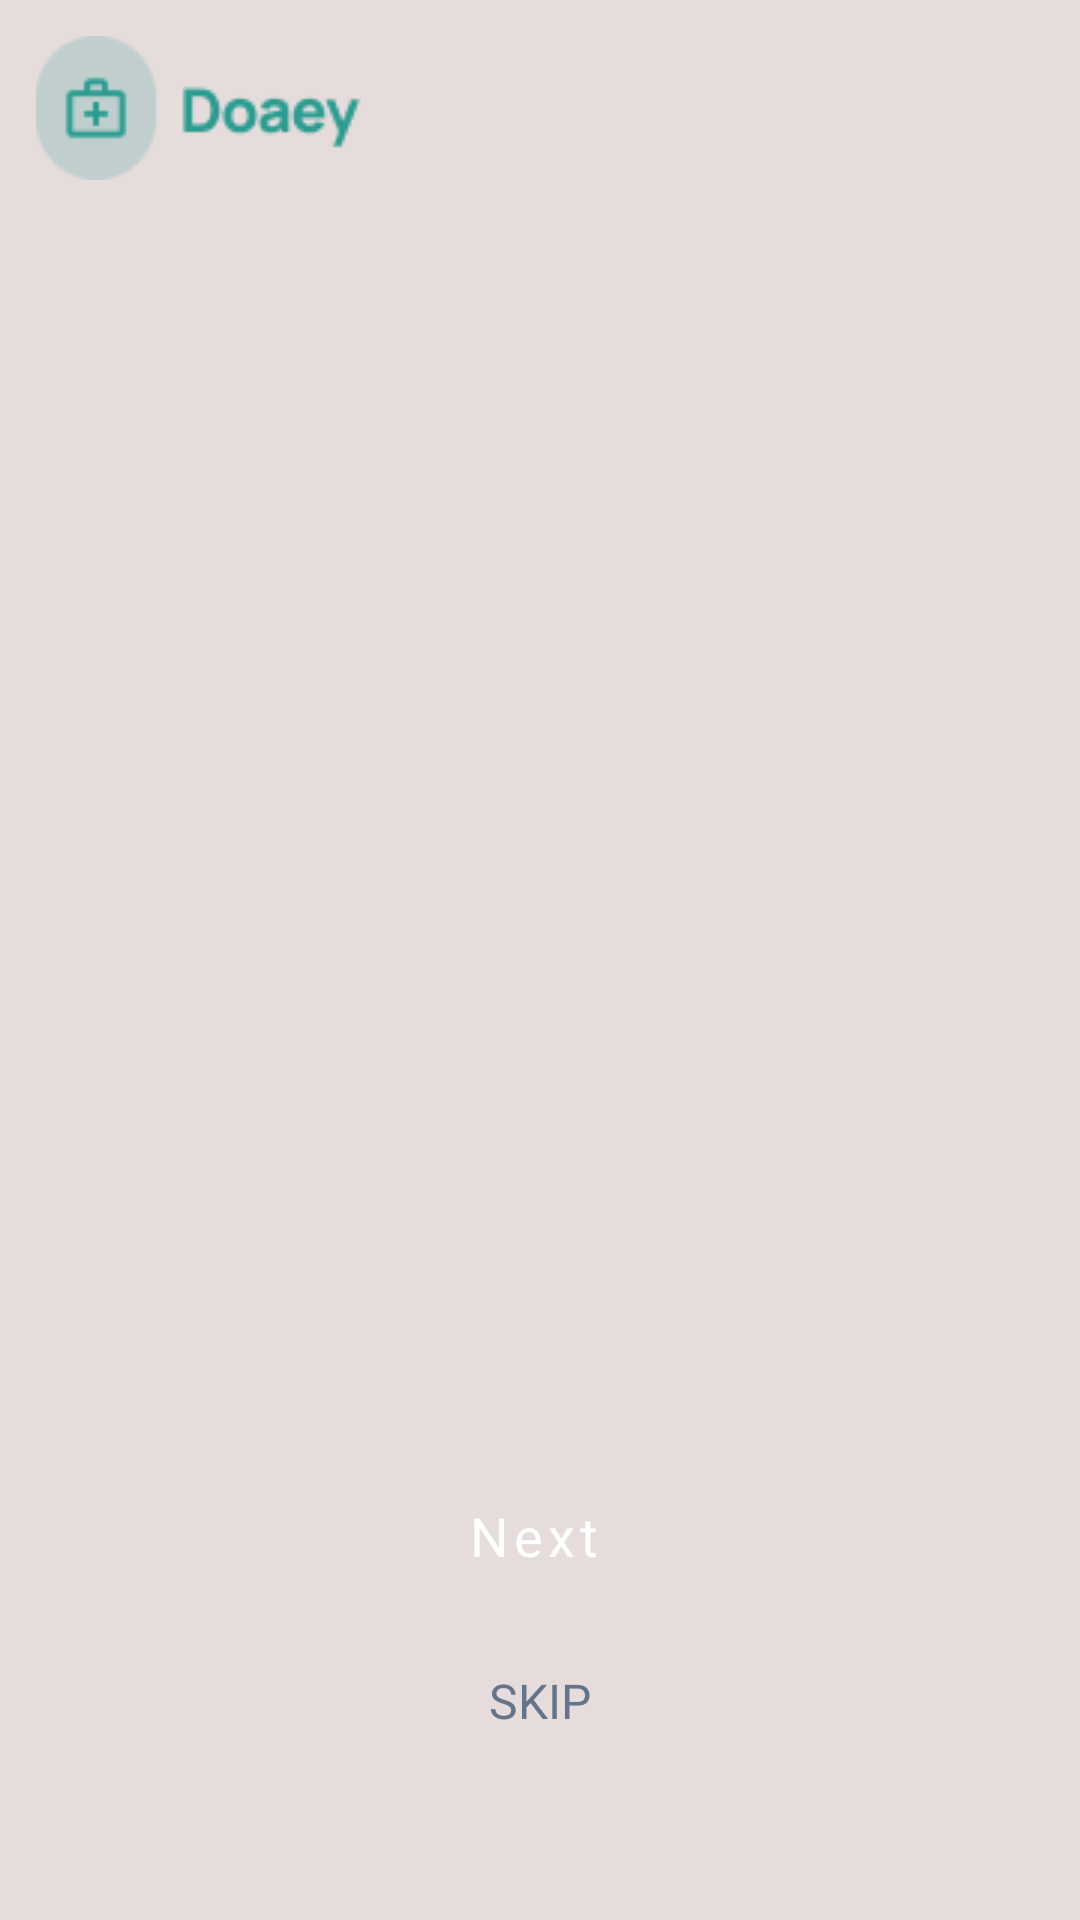

Reconstruct the res/layout file that produces this screen, plus the resources it refers to.
<!-- AndroidManifest.xml: application theme Theme.Do4E -->
<!-- res/layout/activity_onboard_nav.xml -->
<?xml version="1.0" encoding="utf-8"?>
<androidx.constraintlayout.widget.ConstraintLayout xmlns:android="http://schemas.android.com/apk/res/android"
    xmlns:app="http://schemas.android.com/apk/res-auto"
    xmlns:tools="http://schemas.android.com/tools"
    android:id="@+id/main"
    android:layout_width="match_parent"
    android:layout_height="match_parent"
    tools:context=".ui.Onboarding.onboard_nav"
    android:background="@color/PolshiedWhite"
    >

    <ImageView
        android:id="@+id/header_icon"
        app:layout_constraintTop_toTopOf="parent"
        app:layout_constraintStart_toStartOf="parent"
        android:layout_margin="12dp"
        android:layout_width="wrap_content"
        android:layout_height="wrap_content"
        android:src="@drawable/header_icon1"
        />

    <androidx.viewpager2.widget.ViewPager2
        android:id="@+id/viewPager"
        android:layout_width="match_parent"
        android:layout_height="0dp"
        app:layout_constraintTop_toBottomOf="@+id/header_icon"
        app:layout_constraintBottom_toTopOf="@+id/dotsLayout" />

    <LinearLayout
        android:id="@+id/dotsLayout"
        android:layout_width="wrap_content"
        android:layout_height="wrap_content"
        android:orientation="horizontal"
        app:layout_constraintBottom_toTopOf="@+id/nxt_btn"
        app:layout_constraintStart_toStartOf="parent"
        app:layout_constraintEnd_toEndOf="parent"
        android:layout_marginBottom="32dp"
        android:gravity="center" />

    <Button
        android:id="@+id/nxt_btn"
        style="@style/Widget.MaterialComponents.Button.Icon"
        android:layout_width="0dp"
        android:layout_height="72dp"
        android:layout_marginStart="32dp"
        android:layout_marginEnd="32dp"
        android:layout_marginBottom="92dp"
        android:backgroundTint="@color/junglegreen"
        android:elevation="5dp"
        android:fontFamily="@font/manrope_bold"
        android:text="@string/btn_next"
        android:textAllCaps="false"
        android:textColor="@android:color/white"
        android:textSize="18sp"
        app:cornerRadius="32dp"
        app:icon="@drawable/arrow_forward_icon"
        app:iconGravity="textEnd"
        app:iconPadding="12dp"
        app:iconTint="@android:color/white"
        app:layout_constraintBottom_toBottomOf="parent"
        app:layout_constraintEnd_toEndOf="parent"
        app:layout_constraintHorizontal_bias="0.0"
        app:layout_constraintStart_toStartOf="parent" />

    <TextView
        app:layout_constraintTop_toBottomOf="@+id/nxt_btn"
        app:layout_constraintStart_toStartOf="parent"
        app:layout_constraintEnd_toEndOf="parent"
        android:id="@+id/skip_txt"
        android:layout_width="wrap_content"
        android:layout_height="wrap_content"
        android:text="@string/Skip"
        android:textAllCaps="true"
        android:fontFamily="@font/manrope_extrabold"
        android:textColor="@color/StateGray"
        android:layout_marginTop="8dp"
        android:textSize="16sp"
        android:clickable="true"
        android:focusable="true"
        />

</androidx.constraintlayout.widget.ConstraintLayout>
<!-- resources referenced by this layout -->
<resources>
  <color name="PolshiedWhite">#E6DCDC</color>
  <color name="StateGray">#64748B</color>
  <color name="junglegreen">#2A9D90</color>
  <!-- drawable header_icon1: png bitmap (drawable, 2520 bytes) -->
  <string name="Skip"> SKIP </string>
  <string name="btn_next"> Next </string>
  <style name="Theme.Do4E" parent="Base.Theme.Do4E" />
  <style name="Base.Theme.Do4E" parent="Theme.Material3.DayNight.NoActionBar">
          
          
      </style>
</resources>
